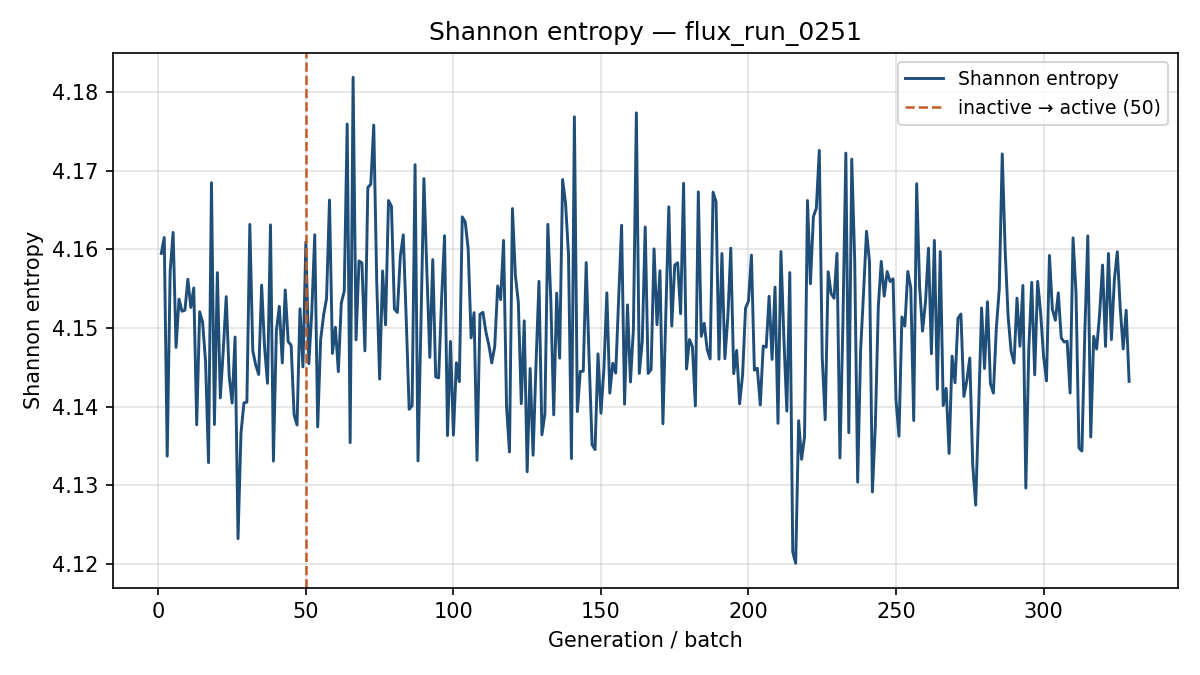

Data behind this chart, as committed beside it:
generation, shannon_entropy, k_generation
1, 4.159, 0.7215
2, 4.162, 0.8031
3, 4.134, 0.7867
4, 4.157, 0.7861
5, 4.162, 0.7757
6, 4.148, 0.7929
7, 4.154, 0.7863
8, 4.152, 0.785
9, 4.152, 0.776
10, 4.156, 0.7878
11, 4.153, 0.7844
12, 4.155, 0.7995
13, 4.138, 0.7836
14, 4.152, 0.7817
15, 4.151, 0.7721
16, 4.146, 0.7827
17, 4.133, 0.7802
18, 4.168, 0.7848
19, 4.138, 0.7956
20, 4.157, 0.7756
21, 4.141, 0.7836
22, 4.147, 0.7762
23, 4.154, 0.7852
24, 4.144, 0.7873
25, 4.14, 0.7746
26, 4.149, 0.7696
27, 4.123, 0.7809
28, 4.137, 0.7897
29, 4.14, 0.7985
30, 4.141, 0.7715
31, 4.163, 0.7818
32, 4.147, 0.7753
33, 4.145, 0.7645
34, 4.144, 0.7825
35, 4.155, 0.7961
36, 4.148, 0.7742
37, 4.143, 0.7931
38, 4.163, 0.7964
39, 4.133, 0.8004
40, 4.15, 0.7878
41, 4.153, 0.7915
42, 4.146, 0.7723
43, 4.155, 0.7797
44, 4.148, 0.7787
45, 4.148, 0.7772
46, 4.139, 0.7765
47, 4.138, 0.7923
48, 4.152, 0.771
49, 4.145, 0.7836
50, 4.161, 0.7889
51, 4.145, 0.7901
52, 4.152, 0.7843
53, 4.162, 0.776
54, 4.137, 0.7864
55, 4.148, 0.7713
56, 4.152, 0.782
57, 4.154, 0.7985
58, 4.166, 0.7744
59, 4.147, 0.7812
60, 4.15, 0.8014
... 269 more rows
